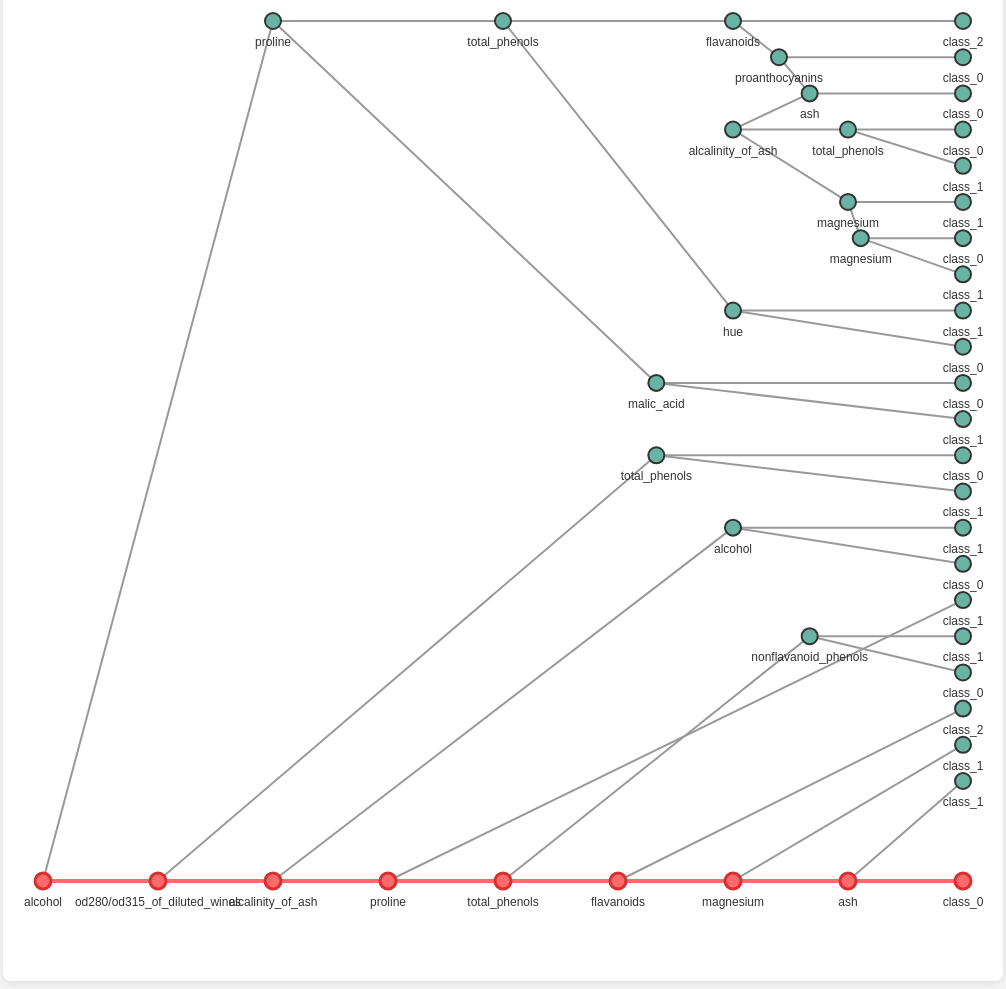
D3 v7 page, settled after 480 driven frames (8 s of simulated time); the page loaded 2 data file(s).


        let treeData, instanceData;
        
        async function loadAndVisualize() {
            try {
                // Load data files
                const [tree, instance] = await Promise.all([
                    d3.json('./data/tree.json'),
                    d3.json('./data/instance.json')
                ]);
                
                treeData = tree;
                instanceData = instance;
                
                createVisualization();
            } catch (error) {
                console.error('Error loading data:', error);
            }            
        }
    
        function createVisualization() {
            const container = d3.select("#tree-container");
            const width = 1000;
            const height = 1000;
            
            const svg = container.append("svg")
                .attr("width", width)
                .attr("height", height);
            
            // Create node lookup map
            const nodeMap = new Map();
            treeData.forEach(node => {
                nodeMap.set(node.node_id, node);
            });
            
            // Trace the path for the instance
            const instancePath = traceInstancePath(instanceData, nodeMap);
            
            // Process tree data to get all paths
            const allPaths = getAllPathsFromFlatTree(nodeMap);
            
            // Create node positions
            const nodePositions = calculateNodePositions(allPaths, width, height, instancePath);
            
            // Create links
            const links = createLinks(allPaths, nodePositions);
            
            // Draw links
            svg.selectAll(".link")
                .data(links)
                .enter()
                .append("line")
                .attr("class", d => `link ${isLinkHighlighted(d, instancePath) ? 'highlighted' : ''}`)
                .attr("x1", d => d.source.x)
                .attr("y1", d => d.source.y)
                .attr("x2", d => d.target.x)
                .attr("y2", d => d.target.y);
            
            // Draw nodes
            const nodes = Object.values(nodePositions);
            svg.selectAll(".node")
                .data(nodes)
                .enter()
                .append("circle")
                .attr("class", d => `node ${instancePath.includes(d.id) ? 'highlighted' : ''}`)
                .attr("cx", d => d.x)
                .attr("cy", d => d.y)
                .attr("r", 8);
            
            // Add labels
            svg.selectAll(".node-label")
                .data(nodes)
                .enter()
                .append("text")
                .attr("class", "node-label")
                .attr("x", d => d.x)
                .attr("y", d => d.y + 25)
                .text(d => d.label);
        }
        
        function traceInstancePath(instance, nodeMap) {
            const path = [];
            let currentNodeId = 0; // Start from root
            
            while (currentNodeId !== null) {
                const node = nodeMap.get(currentNodeId);
                if (!node) break;
                
                path.push(currentNodeId);
                
                if (node.is_leaf) {
                    break;
                }
                
                // Determine which child to follow based on instance values
                const featureName = node.feature_name;
                const threshold = node.threshold;
                const instanceValue = instance[featureName];
                
                // Decision logic based on feature type
                let goLeft = false;
                
                if (typeof threshold === 'number') {
                    // Numerical threshold
                    goLeft = instanceValue <= threshold;
                } else {
                    // Categorical threshold
                    if (featureName === 'education') {
                        const educationLevels = ['high_school', 'college', 'master', 'phd'];
                        const instanceLevel = educationLevels.indexOf(instanceValue);
                        const thresholdLevel = educationLevels.indexOf(threshold);
                        goLeft = instanceLevel <= thresholdLevel;
                    } else if (featureName === 'employment') {
                        goLeft = instanceValue === threshold;
                    } else if (featureName === 'location') {
                        goLeft = instanceValue === threshold;
                    } else {
                        // Default string comparison
                        goLeft = instanceValue === threshold;
                    }
                }
                
                currentNodeId = goLeft ? node.left_child : node.right_child;
            }
            
            return path;
        }
        
        function getAllPathsFromFlatTree(nodeMap) {
            const paths = [];
            
            function traverseNode(nodeId, currentPath) {
                const node = nodeMap.get(nodeId);
                if (!node) return;
                
                const newPath = [...currentPath, nodeId];
                
                if (node.is_leaf) {
                    paths.push(newPath);
                } else {
                    if (node.left_child !== null) {
                        traverseNode(node.left_child, newPath);
                    }
                    if (node.right_child !== null) {
                        traverseNode(node.right_child, newPath);
                    }
                }
            }
            
            traverseNode(0, []); // Start from root (node_id 0)
            return paths;
        }
        
        function calculateNodePositions(allPaths, width, height, instancePath) {
            const positions = {};
            const margin = { top: 40, right: 40, bottom: 100, left: 40 };
            const availableWidth = width - margin.left - margin.right;
            const availableHeight = height - margin.top - margin.bottom;
            
            // Find the instance path
            let instancePathData = null;
            let otherPaths = [];
            
            for (const path of allPaths) {
                if (arraysEqual(path, instancePath)) {
                    instancePathData = path;
                } else {
                    otherPaths.push(path);
                }
            }
            
            // Position the instance path at the bottom as a straight horizontal line
            if (instancePathData) {
                const bottomY = height - margin.bottom;
                instancePathData.forEach((nodeId, nodeIndex) => {
                    const x = margin.left + (nodeIndex * (availableWidth / Math.max(1, instancePathData.length - 1)));
                    positions[nodeId] = {
                        id: nodeId,
                        x: x,
                        y: bottomY,
                        label: getNodeLabel(nodeId)
                    };
                });
            }
            
            // Sort other paths based on where they branch off from the main path
            const sortedOtherPaths = otherPaths.sort((pathA, pathB) => {
                const branchPointA = findBranchPoint(pathA, instancePath);
                const branchPointB = findBranchPoint(pathB, instancePath);
                return branchPointA - branchPointB;
            });
            
            // Position other paths above the main line
            const availableSpaceAbove = availableHeight - 100;
            sortedOtherPaths.forEach((path, pathIndex) => {
                const y = margin.top + (pathIndex * (availableSpaceAbove / Math.max(1, sortedOtherPaths.length - 1)));
                
                path.forEach((nodeId, nodeIndex) => {
                    if (!positions[nodeId]) {
                        const x = margin.left + (nodeIndex * (availableWidth / Math.max(1, path.length - 1)));
                        positions[nodeId] = {
                            id: nodeId,
                            x: x,
                            y: y,
                            label: getNodeLabel(nodeId)
                        };
                    }
                });
            });
            
            return positions;
        }
        
        function findBranchPoint(path, instancePath) {
            let branchPoint = 0;
            const minLength = Math.min(path.length, instancePath.length);
            
            for (let i = 0; i < minLength; i++) {
                if (path[i] === instancePath[i]) {
                    branchPoint = i;
                } else {
                    break;
                }
            }
            
            return branchPoint;
        }
        
        function createLinks(allPaths, nodePositions) {
            const links = [];
            const addedLinks = new Set();
            
            allPaths.forEach(path => {
                for (let i = 0; i < path.length - 1; i++) {
                    const sourceId = path[i];
                    const targetId = path[i + 1];
                    const linkId = `${sourceId}-${targetId}`;
                    
                    if (!addedLinks.has(linkId)) {
                        addedLinks.add(linkId);
                        links.push({
                            source: nodePositions[sourceId],
                            target: nodePositions[targetId],
                            sourceId: sourceId,
                            targetId: targetId
                        });
                    }
                }
            });
            
            return links;
        }
        
        function isLinkHighlighted(link, instancePath) {
            const sourceIndex = instancePath.indexOf(link.sourceId);
            const targetIndex = instancePath.indexOf(link.targetId);
            return sourceIndex !== -1 && targetIndex !== -1 && Math.abs(sourceIndex - targetIndex) === 1;
        }
        
        function getNodeLabel(nodeId) {
            const nodeMap = new Map();
            treeData.forEach(node => {
                nodeMap.set(node.node_id, node);
            });
            
            const node = nodeMap.get(nodeId);
            if (node) {
                if (node.is_leaf) {
                    return node.class_label || 'Leaf';
                } else {
                    return node.feature_name || `Node ${nodeId}`;
                }
            }
            return `Node ${nodeId}`;
        }
        
        function arraysEqual(arr1, arr2) {
            return arr1.length === arr2.length && arr1.every((val, i) => val === arr2[i]);
        }
        
        // Initialize the visualization
        loadAndVisualize();
    

### data: data/tree.json
[
 {
  "node_id": 0,
  "feature_name": "alcohol",
  "feature_index": 0,
  "threshold": 13.02,
  "left_child": 1,
  "right_child": 24,
  "is_leaf": false,
  "class_label": null,
  "impurity": 0.5131,
  "n_samples": 147,
  "weighted_n_samples": 147.0,
  "value": [
   74.0,
   71.0,
   2.0
  ]
 },
 {
  "node_id": 1,
  "feature_name": "proline",
  "feature_index": 12,
  "threshold": 829.8,
  "left_child": 2,
  "right_child": 21,
  "is_leaf": false,
  "class_label": null,
  "impurity": 0.341,
  "n_samples": 75,
  "weighted_n_samples": 75.0,
  "value": [
   15.0,
   59.0,
   1.0
  ]
 },
 {
  "node_id": 2,
  "feature_name": "total_phenols",
  "feature_index": 5,
  "threshold": 2.688,
  "left_child": 3,
  "right_child": 18,
  "is_leaf": false,
  "class_label": null,
  "impurity": 0.2163,
  "n_samples": 66,
  "weighted_n_samples": 66.0,
  "value": [
   7.0,
   58.0,
   1.0
  ]
 },
 {
  "node_id": 3,
  "feature_name": "flavanoids",
  "feature_index": 6,
  "threshold": 0.7902,
  "left_child": 4,
  "right_child": 5,
  "is_leaf": false,
  "class_label": null,
  "impurity": 0.1504,
  "n_samples": 62,
  "weighted_n_samples": 62.0,
  "value": [
   4.0,
   57.0,
   1.0
  ]
 },
 {
  "node_id": 4,
  "feature_name": null,
  "feature_index": null,
  "threshold": null,
  "left_child": null,
  "right_child": null,
  "is_leaf": true,
  "class_label": "class_2",
  "impurity": 0.0,
  "n_samples": 1,
  "weighted_n_samples": 1.0,
  "value": [
   0.0,
   0.0,
   1.0
  ]
 },
 {
  "node_id": 5,
  "feature_name": "proanthocyanins",
  "feature_index": 8,
  "threshold": 1.13,
  "left_child": 6,
  "right_child": 7,
  "is_leaf": false,
  "class_label": null,
  "impurity": 0.1225,
  "n_samples": 61,
  "weighted_n_samples": 61.0,
  "value": [
   4.0,
   57.0,
   0.0
  ]
 },
 {
  "node_id": 6,
  "feature_name": null,
  "feature_index": null,
  "threshold": null,
  "left_child": null,
  "right_child": null,
  "is_leaf": true,
  "class_label": "class_0",
  "impurity": 0.0,
  "n_samples": 1,
  "weighted_n_samples": 1.0,
  "value": [
   1.0,
   0.0,
   0.0
  ]
 },
 {
  "node_id": 7,
  "feature_name": "ash",
  "feature_index": 2,
  "threshold": 1.563,
  "left_child": 8,
  "right_child": 9,
  "is_leaf": false,
  "class_label": null,
  "impurity": 0.095,
  "n_samples": 60,
  "weighted_n_samples": 60.0,
  "value": [
   3.0,
   57.0,
   0.0
  ]
 },
 "... 37 more items"
]

### data: data/instance.json
{
 "alcohol": 13.05,
 "malic_acid": 1.87,
 "ash": 2.36,
 "alcalinity_of_ash": 19.5,
 "magnesium": 98,
 "total_phenols": 2.35,
 "flavanoids": 2.13,
 "nonflavanoid_phenols": 0.34,
 "proanthocyanins": 1.56,
 "color_intensity": 4.69,
 "hue": 0.96,
 "od280/od315_of_diluted_wines": 2.78,
 "proline": 673.5
}